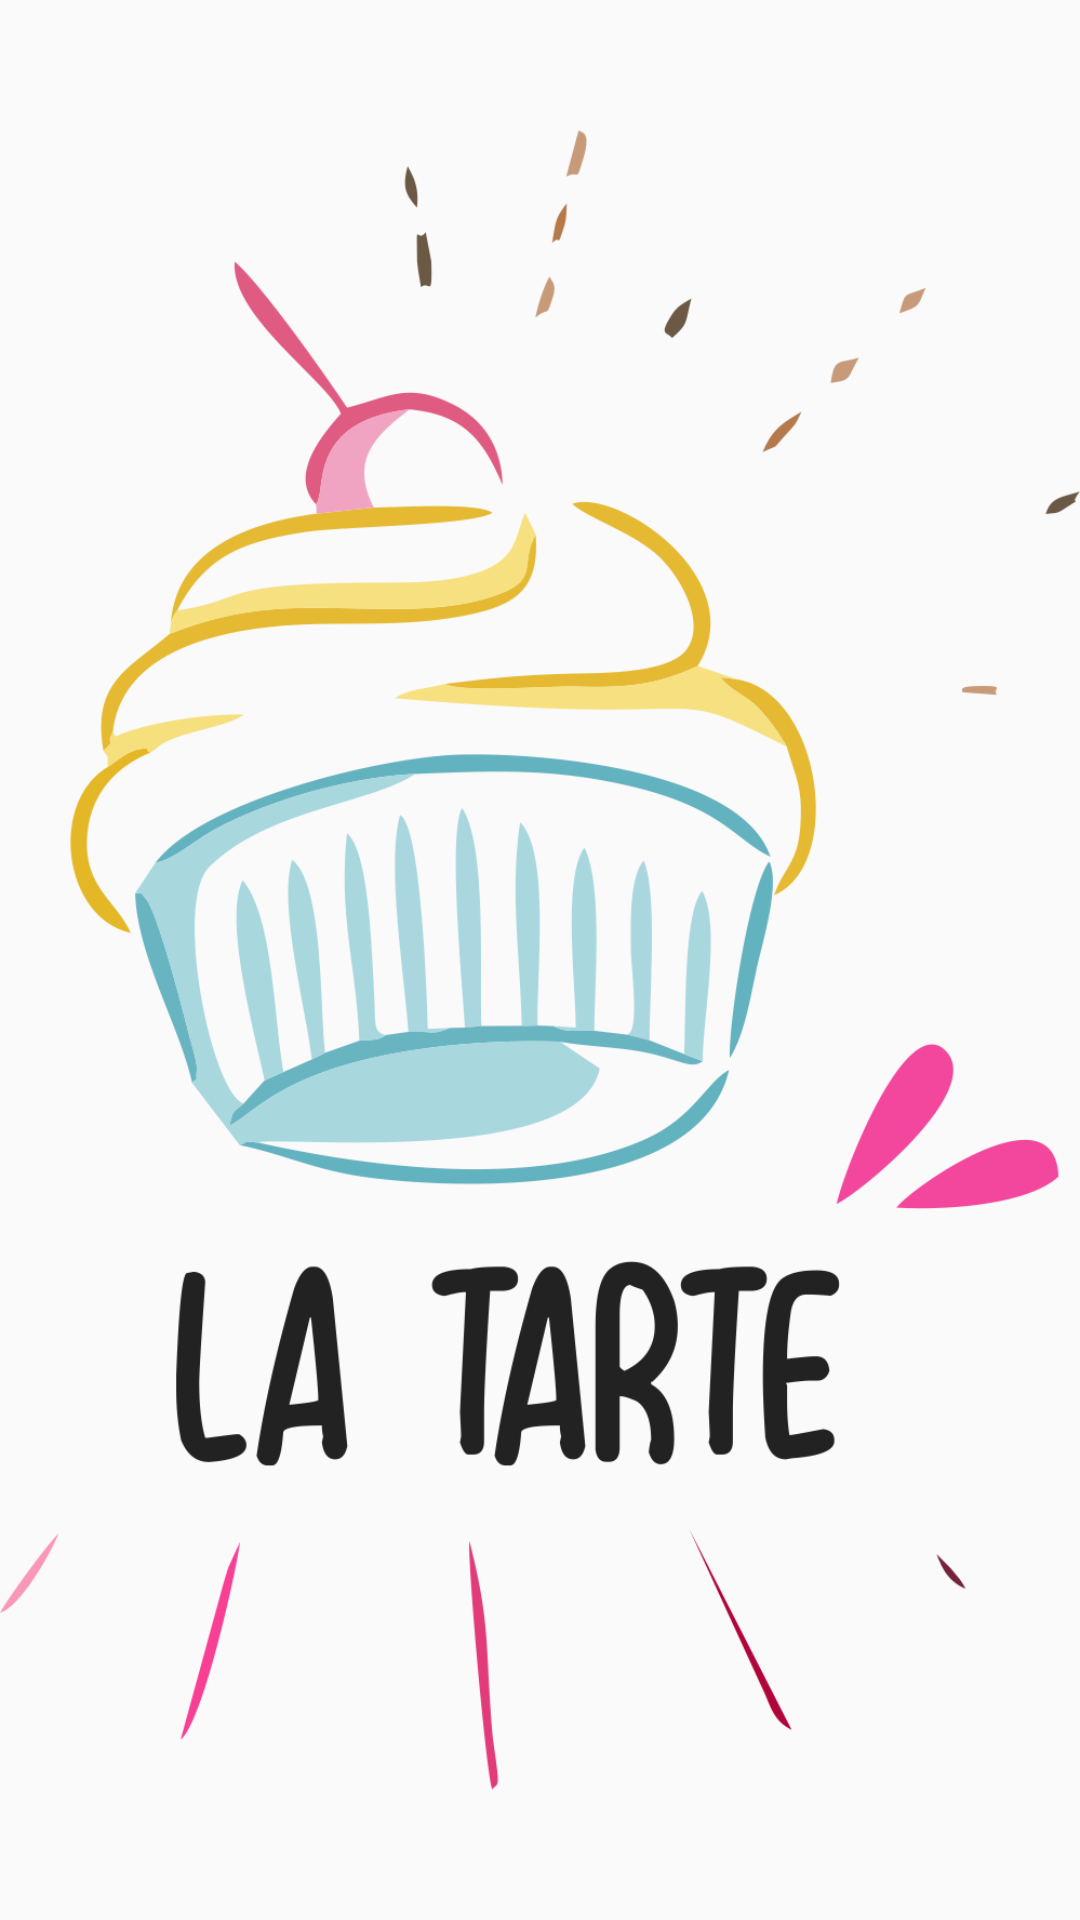

The Android layout XML behind this screen, and the referenced resources:
<!-- AndroidManifest.xml: application theme AppTheme -->
<!-- res/layout/activity_main.xml -->
<?xml version="1.0" encoding="utf-8"?>
<RelativeLayout
        xmlns:android="http://schemas.android.com/apk/res/android"
        xmlns:tools="http://schemas.android.com/tools"
        xmlns:app="http://schemas.android.com/apk/res-auto"
        android:layout_width="match_parent"
        android:layout_height="match_parent"
        tools:context=".MainActivity">

    <ImageView
            android:layout_width="match_parent"
            android:layout_height="match_parent"
            android:src="@drawable/logo1"
            android:layout_centerHorizontal="true"
    />

</RelativeLayout>
<!-- resources referenced by this layout -->
<resources>
  <!-- drawable logo1: png bitmap (drawable-v24, 216158 bytes) -->
  <style name="AppTheme" parent="Theme.AppCompat.Light.NoActionBar">
          
          <item name="colorPrimary">@color/colorAccent</item>
          <item name="colorPrimaryDark">@android:color/background_dark</item>
          <item name="colorAccent">@color/colorAccent</item>
      </style>
  <color name="colorAccent">#D81B60</color>
</resources>
